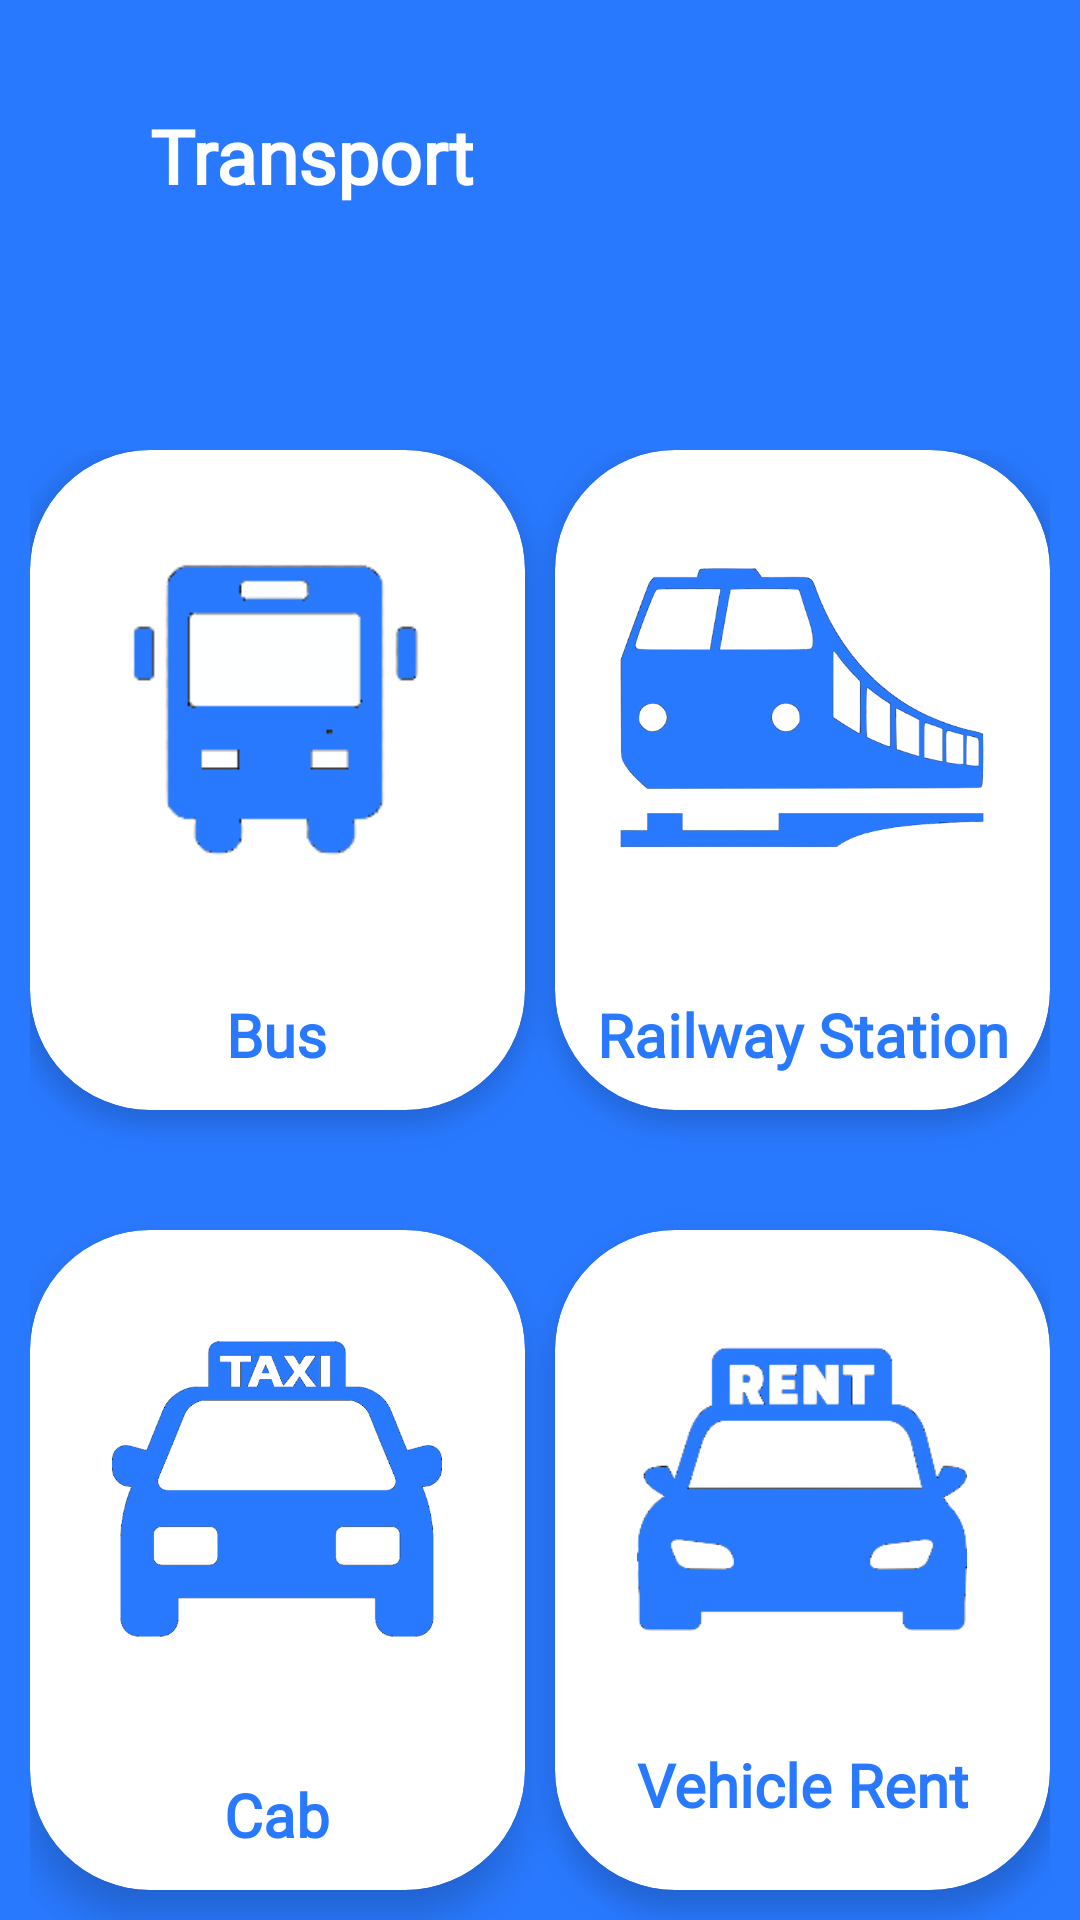

Produce the Android XML layout that renders to this screen, including the resource entries it uses.
<!-- AndroidManifest.xml: application theme Theme.Project39 -->
<!-- res/layout/activity_transport.xml -->
<?xml version="1.0" encoding="utf-8"?>
<RelativeLayout xmlns:android="http://schemas.android.com/apk/res/android"
    xmlns:app="http://schemas.android.com/apk/res-auto"
    xmlns:tools="http://schemas.android.com/tools"
    android:layout_width="match_parent"
    android:layout_height="match_parent"
    tools:context=".transport"
    android:background="@color/blue">
    <ImageView
        android:layout_width="40dp"
        android:layout_height="30dp"
        android:layout_marginTop="35dp"
        android:layout_marginStart="10dp"
        android:src="@drawable/baseline_arrow_back_24"
        android:id="@+id/transback"/>
    <TextView
        android:layout_width="match_parent"
        android:layout_height="match_parent"
        android:fontFamily="@font/amaranth"
        android:text="Transport "
        android:textColor="@color/white"
        android:textSize="25dp"
        android:textStyle="bold"
        android:paddingTop="35dp"
        android:paddingStart="50dp"
        />
    <RelativeLayout
        android:layout_width="match_parent"
        android:layout_height="match_parent"
        android:orientation="vertical"
        android:layout_marginTop="80dp"
        android:background="@drawable/dashboard"
        android:id="@+id/dash"
        >
        <GridLayout
            android:layout_width="400dp"
            android:layout_height="500dp"
            android:rowCount="2"
            android:columnCount="2"
            android:animateLayoutChanges="true"
            android:layout_marginTop="70dp"
            android:layout_marginEnd="10dp"
            android:layout_marginStart="10dp"
            android:id="@+id/grid"


            >
            <androidx.cardview.widget.CardView
                android:layout_width="wrap_content"
                android:layout_height="wrap_content"
                android:layout_row="0"
                android:layout_column="0"
                android:layout_gravity="fill"
                android:layout_rowWeight="1"
                android:layout_columnWeight="1"
                app:cardCornerRadius="40dp"
                app:cardElevation="5dp"
                android:layout_marginBottom="40dp"
                android:layout_marginEnd="10dp"
                android:background="@drawable/card_backgound"
                android:backgroundTint="@color/white"
                android:id="@+id/bus"
                >
                <LinearLayout
                    android:layout_width="wrap_content"
                    android:layout_height="wrap_content"
                    android:orientation="vertical"
                    android:layout_gravity="center_vertical|center_horizontal"
                    android:gravity="center">
                    <ImageView
                        android:layout_width="150dp"
                        android:layout_height="150dp"
                        android:src="@drawable/busnew"
                        android:adjustViewBounds="true"/>
                    <TextView
                        android:layout_width="wrap_content"
                        android:layout_height="wrap_content"
                        android:text="Bus"
                        android:textAlignment="center"
                        android:textColor="@color/blue"
                        android:textStyle="bold"
                        android:textSize="20dp"
                        android:paddingTop="20dp"
                        android:fontFamily="@font/amaranth"/>
                </LinearLayout>


            </androidx.cardview.widget.CardView>
            <androidx.cardview.widget.CardView
                android:layout_width="wrap_content"
                android:layout_height="wrap_content"
                android:layout_row="0"
                android:layout_column="1"
                android:layout_gravity="fill"
                android:layout_rowWeight="1"
                android:layout_columnWeight="1"
                app:cardCornerRadius="40dp"
                app:cardElevation="5dp"
                android:layout_marginBottom="40dp"
                android:background="@drawable/card_backgound"
                android:backgroundTint="@color/white"
                android:id="@+id/traint"
                >
                <LinearLayout
                    android:layout_width="wrap_content"
                    android:layout_height="wrap_content"
                    android:orientation="vertical"
                    android:layout_gravity="center_vertical|center_horizontal"
                    android:gravity="center">
                    <ImageView
                        android:layout_width="150dp"
                        android:layout_height="150dp"
                        android:src="@drawable/trainnew"
                        android:padding="10dp"
                        android:adjustViewBounds="true"/>
                    <TextView
                        android:layout_width="wrap_content"
                        android:layout_height="wrap_content"
                        android:text="Railway Station"
                        android:textAlignment="center"
                        android:textColor="@color/blue"
                        android:textStyle="bold"
                        android:textSize="20dp"
                        android:paddingTop="20dp"
                        android:fontFamily="@font/amaranth"/>
                </LinearLayout>


            </androidx.cardview.widget.CardView>
            <androidx.cardview.widget.CardView
                android:layout_width="wrap_content"
                android:layout_height="wrap_content"
                android:layout_row="1"
                android:layout_column="0"
                android:layout_gravity="fill"
                android:layout_rowWeight="1"
                android:layout_columnWeight="1"
                app:cardCornerRadius="40dp"
                app:cardElevation="8dp"
                android:layout_marginEnd="10dp"
                android:layout_marginBottom="10dp"
                android:background="@drawable/card_backgound"
                android:backgroundTint="@color/white"
                android:id="@+id/cab"
                >
                <LinearLayout
                    android:layout_width="wrap_content"
                    android:layout_height="wrap_content"
                    android:orientation="vertical"
                    android:layout_gravity="center_vertical|center_horizontal"
                    android:gravity="center">
                    <ImageView
                        android:layout_width="150dp"
                        android:layout_height="150dp"
                        android:padding="20dp"
                        android:src="@drawable/taxinew"/>
                    <TextView
                        android:layout_width="wrap_content"
                        android:layout_height="wrap_content"
                        android:text="Cab"
                        android:textAlignment="center"
                        android:textColor="@color/blue"
                        android:textStyle="bold"
                        android:textSize="20dp"
                        android:paddingTop="20dp"
                        android:fontFamily="@font/amaranth"/>
                </LinearLayout>


            </androidx.cardview.widget.CardView>
            <androidx.cardview.widget.CardView
                android:layout_width="wrap_content"
                android:layout_height="wrap_content"
                android:layout_row="1"
                android:layout_column="1"
                android:layout_gravity="fill"
                android:layout_rowWeight="1"
                android:layout_columnWeight="1"
                app:cardCornerRadius="40dp"
                app:cardElevation="5dp"
                android:layout_marginBottom="10dp"
                android:background="@drawable/card_backgound"
                android:backgroundTint="@color/white"
                android:id="@+id/rent"
                >
                <LinearLayout
                    android:layout_width="wrap_content"
                    android:layout_height="wrap_content"
                    android:orientation="vertical"
                    android:layout_gravity="center_vertical|center_horizontal"
                    android:gravity="center">
                    <ImageView
                        android:layout_width="130dp"
                        android:layout_height="130dp"
                        android:src="@drawable/carnew"
                        android:adjustViewBounds="true"
                        android:padding="10dp"
                        />
                    <TextView
                        android:layout_width="wrap_content"
                        android:layout_height="wrap_content"
                        android:text="Vehicle Rent"
                        android:textAlignment="center"
                        android:textColor="@color/blue"
                        android:textStyle="bold"
                        android:textSize="20dp"
                        android:fontFamily="@font/amaranth"
                        android:paddingTop="20dp"/>
                </LinearLayout>


            </androidx.cardview.widget.CardView>



        </GridLayout>




    </RelativeLayout>


</RelativeLayout>
<!-- resources referenced by this layout -->
<resources>
  <color name="blue">#2979FF</color>
  <color name="white">#FFFFFFFF</color>
  <!-- drawable busnew: png bitmap (drawable, 5163 bytes) -->
  <!-- drawable card_backgound (drawable) -->
  <?xml version="1.0" encoding="utf-8"?>
  <shape xmlns:android="http://schemas.android.com/apk/res/android"
      android:shape="rectangle">
  
      <stroke
          android:color="@color/white"
          android:width="3dp">
  
      </stroke>
  
      <corners
          android:radius="12dp">
  
      </corners>
      <solid android:color="@color/white"/>
  
  </shape>
  <!-- drawable carnew: png bitmap (drawable, 9419 bytes) -->
  <!-- drawable taxinew: png bitmap (drawable, 33504 bytes) -->
  <!-- drawable trainnew: png bitmap (drawable, 43311 bytes) -->
  <style name="Theme.Project39" parent="Theme.MaterialComponents.DayNight.DarkActionBar">
          
          <item name="colorPrimary">@color/blue</item>
          <item name="colorPrimaryVariant">@color/blue</item>
          <item name="colorOnPrimary">@color/white</item>
          
  
          <item name="colorSecondary">@color/teal_200</item>
          <item name="colorSecondaryVariant">@color/teal_700</item>
          <item name="colorOnSecondary">@color/white</item>
          
          <item name="android:statusBarColor">?attr/colorPrimaryVariant</item>
          
      </style>
  <color name="teal_200">#FF03DAC5</color>
  <color name="teal_700">#FF018786</color>
</resources>
